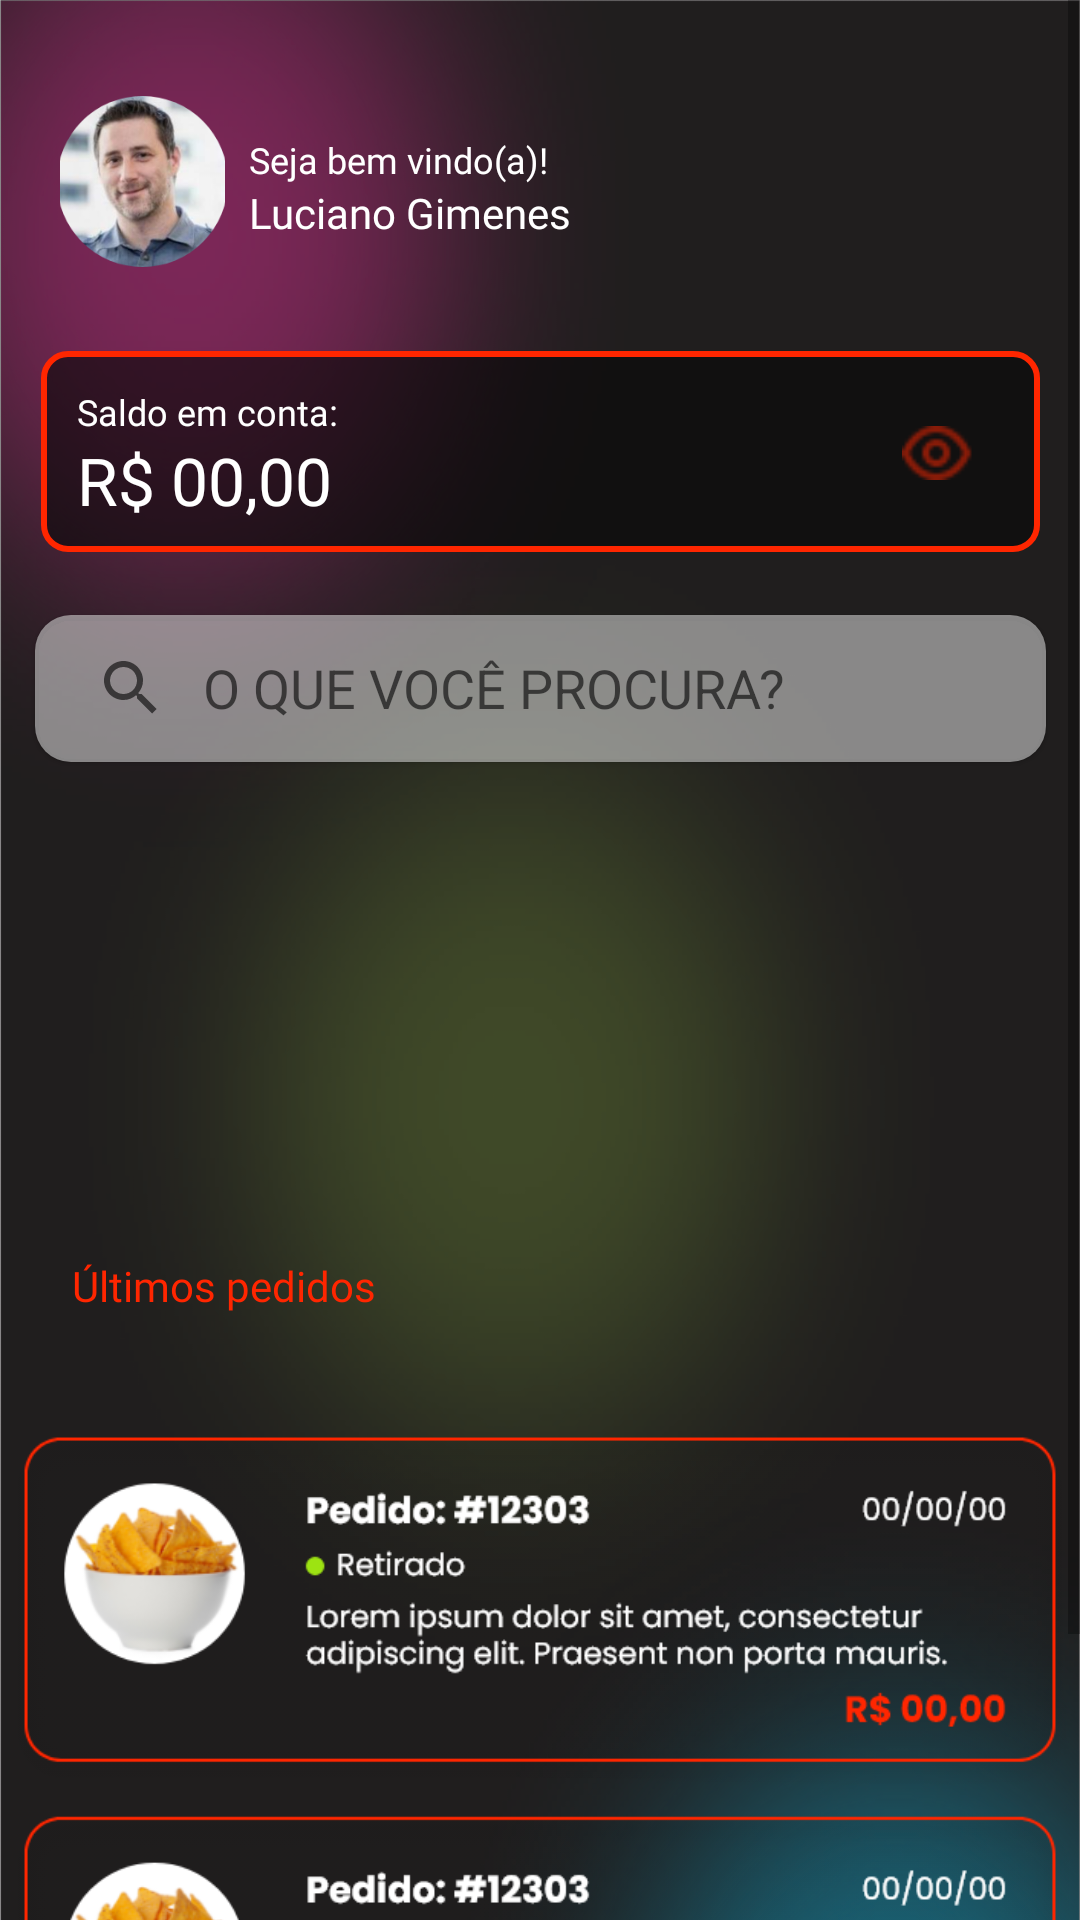

Layout XML and referenced resources for this Android screen:
<!-- AndroidManifest.xml: application theme Theme.Dedalos -->
<!-- res/layout/fragment_home.xml -->
<?xml version="1.0" encoding="utf-8"?>
<ScrollView xmlns:android="http://schemas.android.com/apk/res/android"
    xmlns:app="http://schemas.android.com/apk/res-auto"
    xmlns:tools="http://schemas.android.com/tools"
    android:layout_width="match_parent"
    android:layout_height="match_parent">

    <androidx.constraintlayout.widget.ConstraintLayout
        android:id="@+id/frameLayout2"
        android:layout_width="match_parent"
        android:layout_height="wrap_content"
        android:background="@drawable/dedalosfundotodos">

        <com.google.android.material.imageview.ShapeableImageView
            android:id="@+id/image_photo2"
            android:layout_width="55dp"
            android:layout_height="57dp"
            android:layout_marginStart="20dp"
            android:layout_marginTop="32dp"
            android:scaleType="centerCrop"
            android:src="@drawable/luciano"
            app:layout_constraintStart_toStartOf="parent"
            app:layout_constraintTop_toTopOf="parent"
            app:shapeAppearanceOverlay="@style/ShapeAppearanceOverlay.App.CornerSize50Percent" />

        <androidx.appcompat.widget.SearchView
            android:id="@+id/search"
            android:layout_width="337dp"
            android:layout_height="49dp"
            android:layout_marginHorizontal="20dp"
            android:layout_marginStart="20dp"
            android:layout_marginTop="21dp"
            android:layout_marginEnd="20dp"
            android:background="@drawable/bg_button_radius_12"
            android:backgroundTint="#86EAEAEA"
            android:elevation="1dp"
            android:showAsAction="collapseActionView|ifRoom"
            app:circularflow_defaultRadius="1dp"
            app:defaultQueryHint="O QUE VOCÊ PROCURA? "
            app:iconifiedByDefault="false"
            app:layout_constraintEnd_toEndOf="parent"
            app:layout_constraintStart_toStartOf="parent"
            app:layout_constraintTop_toBottomOf="@+id/saldoContainer"
            app:queryBackground="@color/transparent"
            app:searchHintIcon="@null"
            app:submitBackground="@null" />

        <TextView
            android:id="@+id/textView"
            android:layout_width="wrap_content"
            android:layout_height="wrap_content"
            android:layout_marginStart="8dp"
            android:layout_marginTop="45dp"
            android:fontFamily="@font/poppins_medium"
            android:text="Seja bem vindo(a)!"
            android:textColor="@color/white"
            android:textSize="12sp"
            app:layout_constraintBottom_toTopOf="@+id/textView2"
            app:layout_constraintStart_toEndOf="@+id/image_photo2"
            app:layout_constraintTop_toTopOf="parent" />

        <TextView
            android:id="@+id/textView2"
            android:layout_width="wrap_content"
            android:layout_height="wrap_content"
            android:layout_marginStart="8dp"
            android:fontFamily="@font/poppins_medium"
            android:text="Luciano Gimenes"
            android:textColor="@color/white"
            app:layout_constraintStart_toEndOf="@+id/image_photo2"
            app:layout_constraintTop_toBottomOf="@+id/textView" />

        <TextView
            android:id="@+id/textView3"
            android:layout_width="wrap_content"
            android:layout_height="wrap_content"
            android:layout_marginStart="24dp"
            android:layout_marginTop="32dp"
            android:fontFamily="@font/poppins_bold"
            android:text="Últimos pedidos"
            android:textColor="@color/red"
            android:textSize="14sp"
            app:layout_constraintStart_toStartOf="parent"
            app:layout_constraintTop_toBottomOf="@+id/recyclerView" />

        <androidx.recyclerview.widget.RecyclerView
            android:id="@+id/recyclerView"
            android:layout_width="367dp"
            android:layout_height="113dp"
            android:layout_marginStart="20dp"
            android:layout_marginTop="20dp"
            android:orientation="horizontal"
            app:layoutManager="androidx.recyclerview.widget.LinearLayoutManager"
            app:layout_constraintEnd_toEndOf="parent"
            app:layout_constraintHorizontal_bias="0.0"
            app:layout_constraintStart_toStartOf="parent"
            app:layout_constraintTop_toBottomOf="@+id/search"
            tools:listitem="@layout/item_categoria" />

        <ImageView
            android:id="@+id/imageView8"
            android:layout_width="362dp"
            android:layout_height="306dp"
            android:layout_marginStart="24dp"
            android:layout_marginTop="8dp"
            android:layout_marginEnd="25dp"
            android:src="@drawable/grupo_352081"
            app:layout_constraintEnd_toEndOf="parent"
            app:layout_constraintStart_toStartOf="parent"
            app:layout_constraintTop_toBottomOf="@+id/textView3" />

        <RelativeLayout
            android:id="@+id/saldoContainer"
            android:layout_width="333dp"
            android:layout_height="67dp"
            android:layout_marginStart="45dp"
            android:layout_marginTop="28dp"
            android:layout_marginEnd="45dp"
            android:layout_marginBottom="21dp"
            android:background="@drawable/border_red"
            android:padding="12dp"
            app:layout_constraintBottom_toTopOf="@+id/search"
            app:layout_constraintEnd_toEndOf="parent"
            app:layout_constraintStart_toStartOf="parent"
            app:layout_constraintTop_toBottomOf="@+id/image_photo2">

            <TextView
                android:id="@+id/saldoTitle"
                android:layout_width="wrap_content"
                android:layout_height="wrap_content"
                android:layout_alignParentStart="true"
                android:layout_alignParentTop="true"
                android:fontFamily="@font/poppins_medium"
                android:text="Saldo em conta:"
                android:textColor="#FFFFFF"
                android:textSize="12sp" />

            <TextView
                android:id="@+id/saldoValue"
                android:layout_width="wrap_content"
                android:layout_height="wrap_content"
                android:layout_below="@id/saldoTitle"
                android:layout_alignParentStart="true"
                android:fontFamily="@font/poppins_bold"
                android:text="R$ 00,00"
                android:textColor="#FFFFFF"
                android:textSize="22sp" />

            <ImageView
                android:id="@+id/eyeIcon"
                android:layout_width="24dp"
                android:layout_height="24dp"
                android:layout_alignParentTop="true"
                android:layout_alignParentEnd="true"
                android:layout_marginTop="10dp"
                android:layout_marginEnd="10dp"
                android:src="@drawable/icone_olho"
                app:tint="@color/red" />

        </RelativeLayout>

    </androidx.constraintlayout.widget.ConstraintLayout>

</ScrollView>
<!-- resources referenced by this layout -->
<resources>
  <color name="red">#FF2600</color>
  <color name="transparent">#00FF5556</color>
  <color name="white">#FFFFFFFF</color>
  <!-- drawable bg_button_radius_12 (drawable) -->
  <?xml version="1.0" encoding="utf-8"?>
  <shape xmlns:android="http://schemas.android.com/apk/res/android">
      <solid android:color="@color/white"/>
      <corners android:radius="0dp"
          android:bottomRightRadius="12dp" android:bottomLeftRadius="12dp"
          android:topLeftRadius="12dp" android:topRightRadius="12dp"/>
  </shape>
  <!-- drawable border_red (drawable) -->
  <shape xmlns:android="http://schemas.android.com/apk/res/android">
      <solid android:color="#99070707" />
      <corners android:radius="8dp" />
      <stroke
          android:color="@color/red"
          android:width="2dp" />
  </shape>
  <!-- drawable dedalosfundotodos: png bitmap (drawable, 706007 bytes) -->
  <!-- drawable grupo_352081: png bitmap (drawable, 81258 bytes) -->
  <!-- drawable icone_olho: png bitmap (drawable, 448 bytes) -->
  <!-- drawable luciano: png bitmap (drawable, 58270 bytes) -->
  <style name="ShapeAppearanceOverlay.App.CornerSize50Percent" parent="">
          <item name="cornerSize">30%</item>
      </style>
  <style name="Theme.Dedalos" parent="Theme.MaterialComponents.DayNight.NoActionBar">
          
          <item name="colorPrimary">@color/purple_500</item>
          <item name="colorPrimaryVariant">@color/purple_700</item>
          <item name="colorOnPrimary">@color/white</item>
          <item name="android:windowNoTitle">true</item>
          <item name="android:windowActionBar">false</item>
  
          
          <item name="colorSecondary">@color/teal_200</item>
          <item name="colorSecondaryVariant">@color/teal_700</item>
          <item name="colorOnSecondary">@color/black</item>
          
          <item name="android:statusBarColor">@android:color/black</item>
          
      </style>
  <color name="purple_500">#FF6200EE</color>
  <color name="purple_700">#FF3700B3</color>
  <color name="teal_200">#FF03DAC5</color>
  <color name="teal_700">#FF018786</color>
  <color name="black">#FF000000</color>
</resources>
